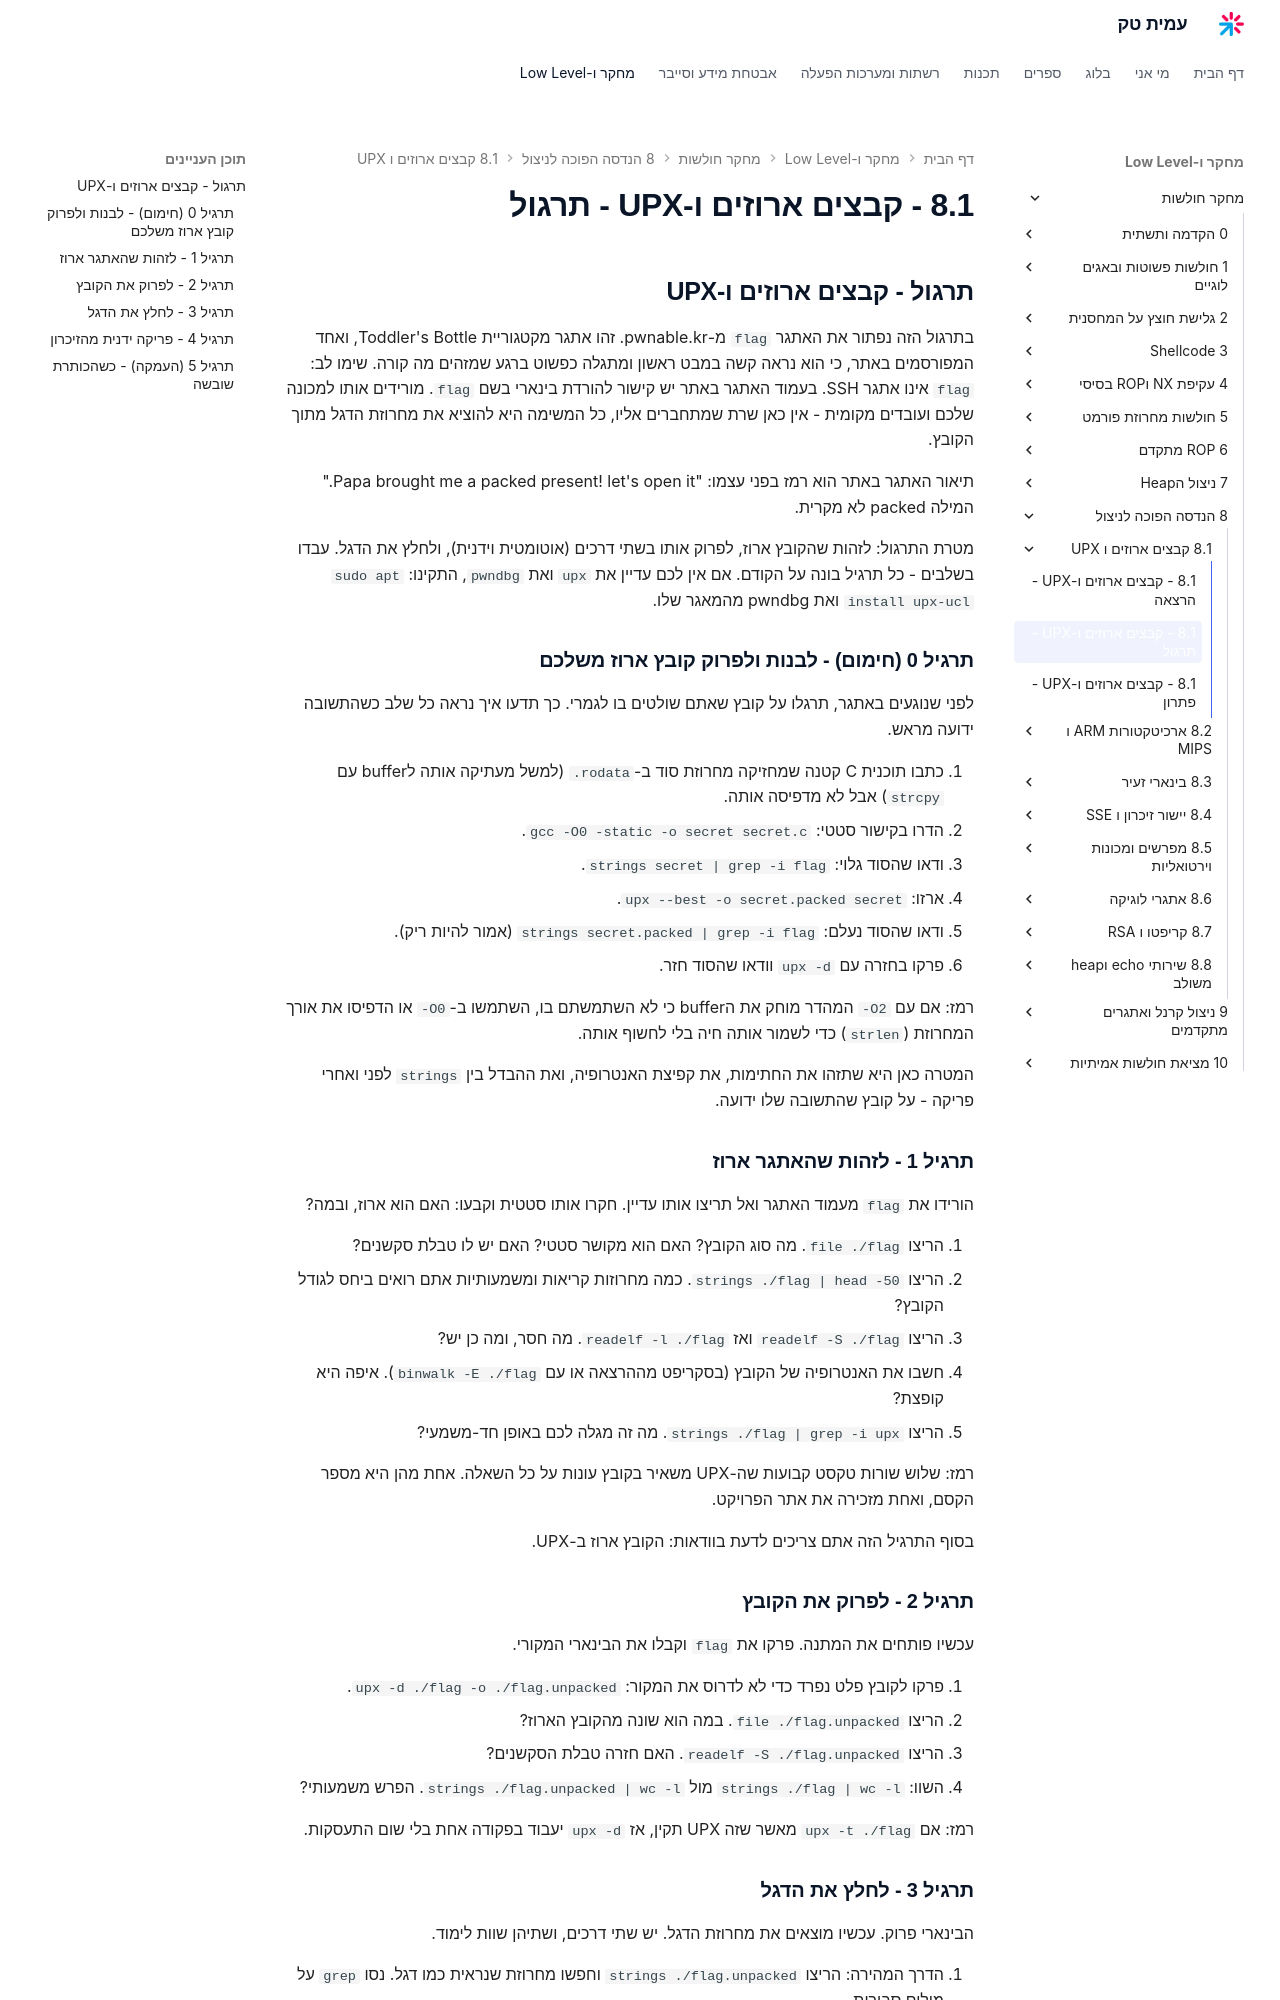

repository: AmitPinchasi/amittech · page: מחקר-חולשות/8 - הנדסה הפוכה לניצול/8.1 - קבצים ארוזים ו-UPX/8.1 - קבצים ארוזים ו-UPX - תרגול/index.html · generator: mkdocs

## תרגול - קבצים ארוזים ו-UPX

בתרגול הזה נפתור את האתגר `flag` מ-pwnable.kr. זהו אתגר מקטגוריית Toddler's Bottle, ואחד המפורסמים באתר, כי הוא נראה קשה במבט ראשון ומתגלה כפשוט ברגע שמזהים מה קורה. שימו לב: `flag` אינו אתגר SSH. בעמוד האתגר באתר יש קישור להורדת בינארי בשם `flag`. מורידים אותו למכונה שלכם ועובדים מקומית - אין כאן שרת שמתחברים אליו, כל המשימה היא להוציא את מחרוזת הדגל מתוך הקובץ.

תיאור האתגר באתר הוא רמז בפני עצמו: "Papa brought me a packed present! let's open it." המילה packed לא מקרית.

מטרת התרגול: לזהות שהקובץ ארוז, לפרוק אותו בשתי דרכים (אוטומטית וידנית), ולחלץ את הדגל. עבדו בשלבים - כל תרגיל בונה על הקודם. אם אין לכם עדיין את `upx` ואת `pwndbg`, התקינו: `sudo apt install upx-ucl` ואת pwndbg מהמאגר שלו.

### תרגיל 0 (חימום) - לבנות ולפרוק קובץ ארוז משלכם

לפני שנוגעים באתגר, תרגלו על קובץ שאתם שולטים בו לגמרי. כך תדעו איך נראה כל שלב כשהתשובה ידועה מראש.

1. כתבו תוכנית C קטנה שמחזיקה מחרוזת סוד ב-`.rodata` (למשל מעתיקה אותה לbuffer עם `strcpy`) אבל לא מדפיסה אותה.
2. הדרו בקישור סטטי: `gcc -O0 -static -o secret secret.c`.
3. ודאו שהסוד גלוי: `strings secret | grep -i flag`.
4. ארזו: `upx --best -o secret.packed secret`.
5. ודאו שהסוד נעלם: `strings secret.packed | grep -i flag` (אמור להיות ריק).
6. פרקו בחזרה עם `upx -d` וודאו שהסוד חזר.

רמז: אם עם `-O2` המהדר מוחק את הbuffer כי לא השתמשתם בו, השתמשו ב-`-O0` או הדפיסו את אורך המחרוזת (`strlen`) כדי לשמור אותה חיה בלי לחשוף אותה.

המטרה כאן היא שתזהו את החתימות, את קפיצת האנטרופיה, ואת ההבדל בין `strings` לפני ואחרי פריקה - על קובץ שהתשובה שלו ידועה.

### תרגיל 1 - לזהות שהאתגר ארוז

הורידו את `flag` מעמוד האתגר ואל תריצו אותו עדיין. חקרו אותו סטטית וקבעו: האם הוא ארוז, ובמה?

1. הריצו `file ./flag`. מה סוג הקובץ? האם הוא מקושר סטטי? האם יש לו טבלת סקשנים?
2. הריצו `strings ./flag | head -50`. כמה מחרוזות קריאות ומשמעותיות אתם רואים ביחס לגודל הקובץ?
3. הריצו `readelf -S ./flag` ואז `readelf -l ./flag`. מה חסר, ומה כן יש?
4. חשבו את האנטרופיה של הקובץ (בסקריפט מההרצאה או עם `binwalk -E ./flag`). איפה היא קופצת?
5. הריצו `strings ./flag | grep -i upx`. מה זה מגלה לכם באופן חד-משמעי?

רמז: שלוש שורות טקסט קבועות שה-UPX משאיר בקובץ עונות על כל השאלה. אחת מהן היא מספר הקסם, ואחת מזכירה את אתר הפרויקט.

בסוף התרגיל הזה אתם צריכים לדעת בוודאות: הקובץ ארוז ב-UPX.

### תרגיל 2 - לפרוק את הקובץ

עכשיו פותחים את המתנה. פרקו את `flag` וקבלו את הבינארי המקורי.

1. פרקו לקובץ פלט נפרד כדי לא לדרוס את המקור: `upx -d ./flag -o ./flag.unpacked`.
2. הריצו `file ./flag.unpacked`. במה הוא שונה מהקובץ הארוז?
3. הריצו `readelf -S ./flag.unpacked`. האם חזרה טבלת הסקשנים?
4. השוו: `strings ./flag | wc -l` מול `strings ./flag.unpacked | wc -l`. הפרש משמעותי?

רמז: אם `upx -t ./flag` מאשר שזה UPX תקין, אז `upx -d` יעבוד בפקודה אחת בלי שום התעסקות.
